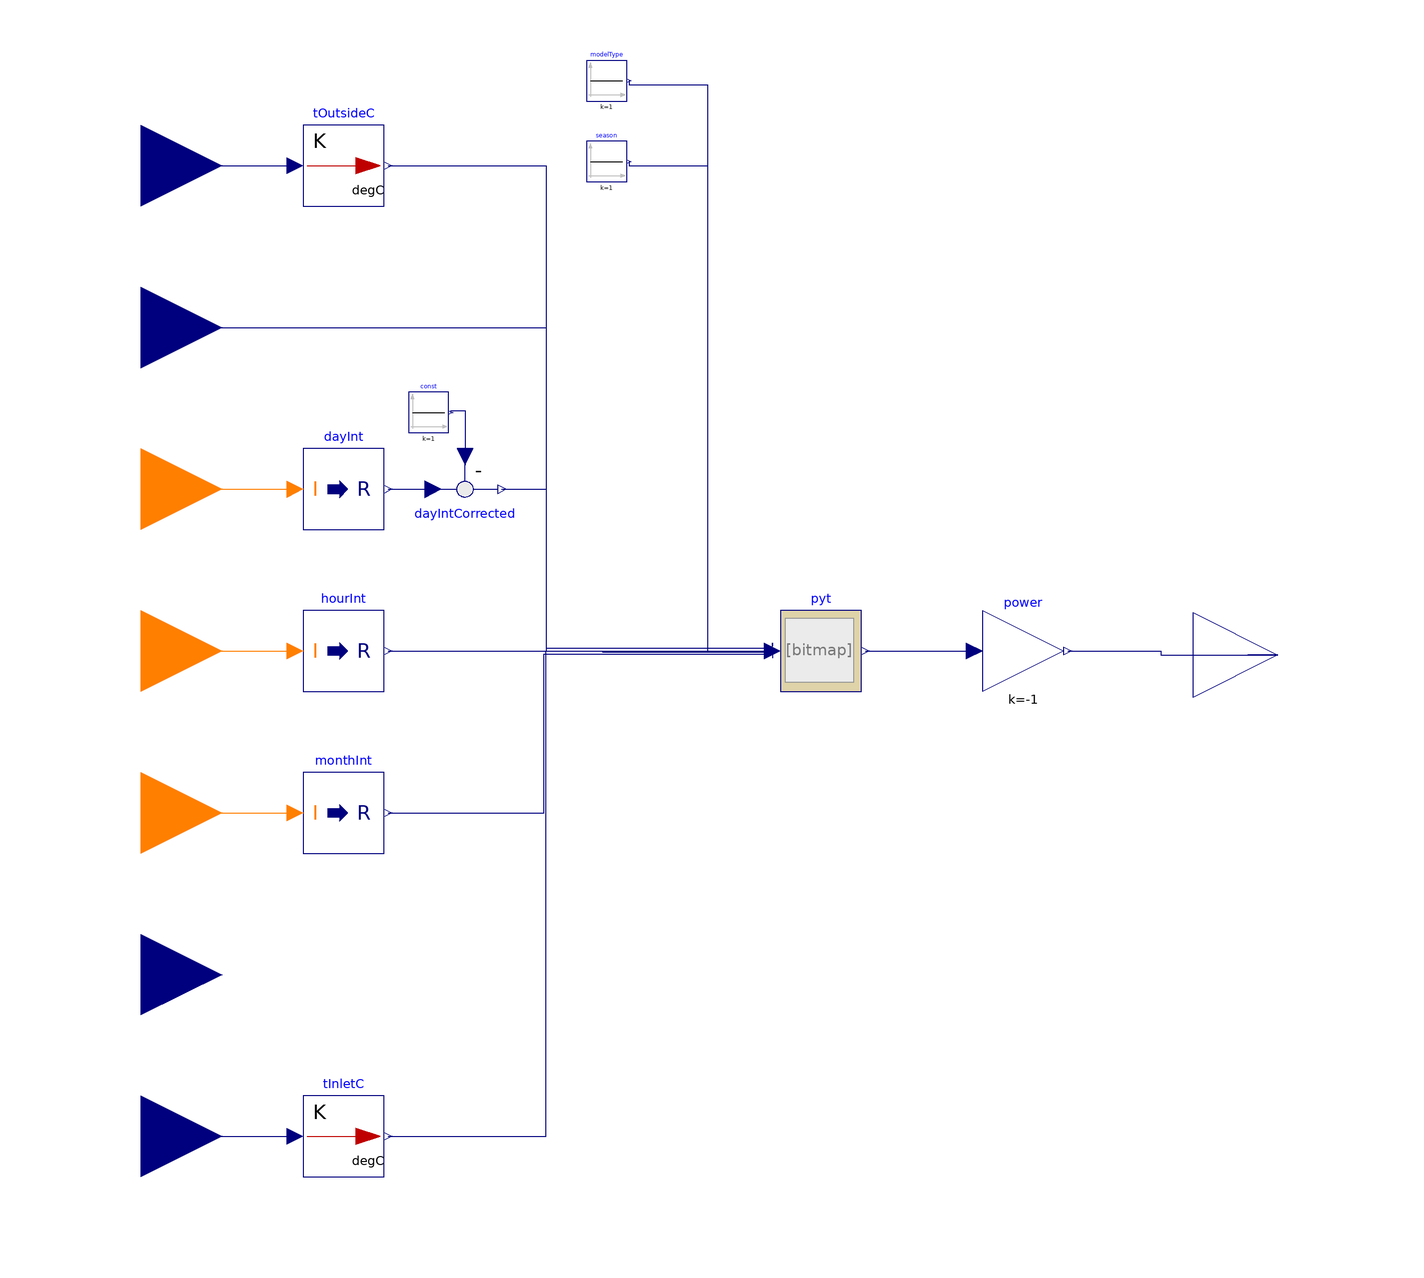

The component connection diagram of the Modelica model below, drawn from its own Placement and Line annotations.

model Calc_RFHeat_py

  Modelica.Blocks.Math.IntegerToReal dayInt
    annotation (Placement(transformation(extent={{-80,30},{-60,50}})));
  Modelica.Blocks.Math.IntegerToReal hourInt
    annotation (Placement(transformation(extent={{-80,-10},{-60,10}})));
  Modelica.Blocks.Math.IntegerToReal monthInt
    annotation (Placement(transformation(extent={{-80,-50},{-60,-30}})));
  Modelica.Blocks.Interfaces.IntegerInput day
    annotation (Placement(transformation(extent={{-140,20},{-100,60}})));
  Modelica.Blocks.Interfaces.IntegerInput hour
    annotation (Placement(transformation(extent={{-140,-20},{-100,20}})));
  Modelica.Blocks.Interfaces.RealInput tOutside
    annotation (Placement(transformation(extent={{-140,100},{-100,140}})));
  Modelica.Blocks.Interfaces.RealInput humOut
    "Set temperature for ambient loop"
    annotation (Placement(transformation(extent={{-140,60},{-100,100}})));
  Modelica.Blocks.Interfaces.IntegerInput month
    annotation (Placement(transformation(extent={{-140,-60},{-100,-20}})));
  Modelica.Blocks.Interfaces.RealInput mFlow
    annotation (Placement(transformation(extent={{-140,-100},{-100,-60}})));
  Modelica.Blocks.Interfaces.RealInput tInlet
    annotation (Placement(transformation(extent={{-140,-140},{-100,-100}})));
  Modelica.Blocks.Interfaces.RealOutput heatDemand
    annotation (Placement(transformation(extent={{140,-22},{182,20}})));
  Modelica.Blocks.Math.Gain power(k=-1)
    annotation (Placement(transformation(extent={{88,-10},{108,10}})));
  Modelica.Blocks.Math.UnitConversions.To_degC tOutsideC
    annotation (Placement(transformation(extent={{-80,110},{-60,130}})));
  Modelica.Blocks.Math.UnitConversions.To_degC tInletC
    annotation (Placement(transformation(extent={{-80,-130},{-60,-110}})));
  Modelica.Blocks.Math.Feedback dayIntCorrected
    annotation (Placement(transformation(extent={{-50,50},{-30,30}})));
  Modelica.Blocks.Sources.Constant const(k=1)
    annotation (Placement(transformation(extent={{-54,54},{-44,64}})));
  Buildings.Utilities.IO.Python27.Real_Real pyt(
    nDblRea=1,
    nDblWri=8,
    moduleName="modelica_rf_models",
    functionName="run_model",
    samplePeriod(displayUnit="h") = 3600)
    annotation (Placement(transformation(extent={{38,-10},{58,10}})));
  Modelica.Blocks.Sources.Constant modelType(k=1)
    annotation (Placement(transformation(extent={{-10,136},{0,146}})));
  Modelica.Blocks.Sources.Constant season(k=1)
    annotation (Placement(transformation(extent={{-10,116},{0,126}})));
equation

  connect(hour, hourInt.u)
    annotation (Line(points={{-120,0},{-82,0}}, color={255,127,0}));
  connect(day, dayInt.u)
    annotation (Line(points={{-120,40},{-82,40}}, color={255,127,0}));
  connect(month, monthInt.u)
    annotation (Line(points={{-120,-40},{-82,-40}}, color={255,127,0}));
  connect(power.y, heatDemand) annotation (Line(points={{109,0},{132,0},{132,-1},
          {161,-1}},     color={0,0,127}));
  connect(tOutside, tOutsideC.u)
    annotation (Line(points={{-120,120},{-82,120}}, color={0,0,127}));
  connect(tInlet, tInletC.u)
    annotation (Line(points={{-120,-120},{-82,-120}}, color={0,0,127}));
  connect(dayInt.y, dayIntCorrected.u1)
    annotation (Line(points={{-59,40},{-48,40}}, color={0,0,127}));
  connect(const.y, dayIntCorrected.u2) annotation (Line(points={{-43.5,59},{-43.5,
          59.5},{-40,59.5},{-40,48}}, color={0,0,127}));
  connect(heatDemand, heatDemand) annotation (Line(points={{161,-1},{153.5,-1},{
          153.5,-1},{161,-1}}, color={0,0,127}));
  connect(modelType.y, pyt.uR[1]) annotation (Line(points={{0.5,141},{0.5,140},
          {20,140},{20,0},{36,0},{36,-1.75}},
                                 color={0,0,127}));
  connect(season.y, pyt.uR[2]) annotation (Line(points={{0.5,121},{0.5,120},{
          20,120},{20,0},{36,0},{36,-1.25}},
                                 color={0,0,127}));
  connect(monthInt.y, pyt.uR[3]) annotation (Line(points={{-59,-40},{-20.5,
          -40},{-20.5,-0.75},{36,-0.75}},
                                     color={0,0,127}));
  connect(hourInt.y, pyt.uR[4]) annotation (Line(points={{-59,0},{-6,0},{-6,
          -0.25},{36,-0.25}},
                       color={0,0,127}));
  connect(dayIntCorrected.y, pyt.uR[5]) annotation (Line(points={{-31,40},{
          -20,40},{-20,0},{36,0},{36,0.25}},
                               color={0,0,127}));
  connect(tOutsideC.y, pyt.uR[6]) annotation (Line(points={{-59,120},{-20,120},
          {-20,0.75},{36,0.75}},
                       color={0,0,127}));
  connect(humOut, pyt.uR[7]) annotation (Line(points={{-120,80},{-20,80},{-20,
          0},{36,0},{36,2},{36,2},{36,2},{36,1.25}},
                       color={0,0,127}));
  connect(tInletC.y, pyt.uR[8]) annotation (Line(points={{-59,-120},{-20,-120},
          {-20,-14},{-20,-14},{-20,0},{36,0},{36,1.75}},
                                  color={0,0,127}));
  connect(pyt.yR[1], power.u)
    annotation (Line(points={{59,0},{86,0}},                 color={0,0,127}));
  annotation (experiment(StopTime=6),
              Icon(coordinateSystem(preserveAspectRatio=false, extent={{-100,-160},
            {140,160}}), graphics={Rectangle(
          extent={{-100,160},{140,-160}},
          lineColor={28,108,200},
          fillColor={238,46,47},
          fillPattern=FillPattern.Solid)}),                      Diagram(
        coordinateSystem(preserveAspectRatio=false, extent={{-100,-160},{140,160}})));
end Calc_RFHeat_py;